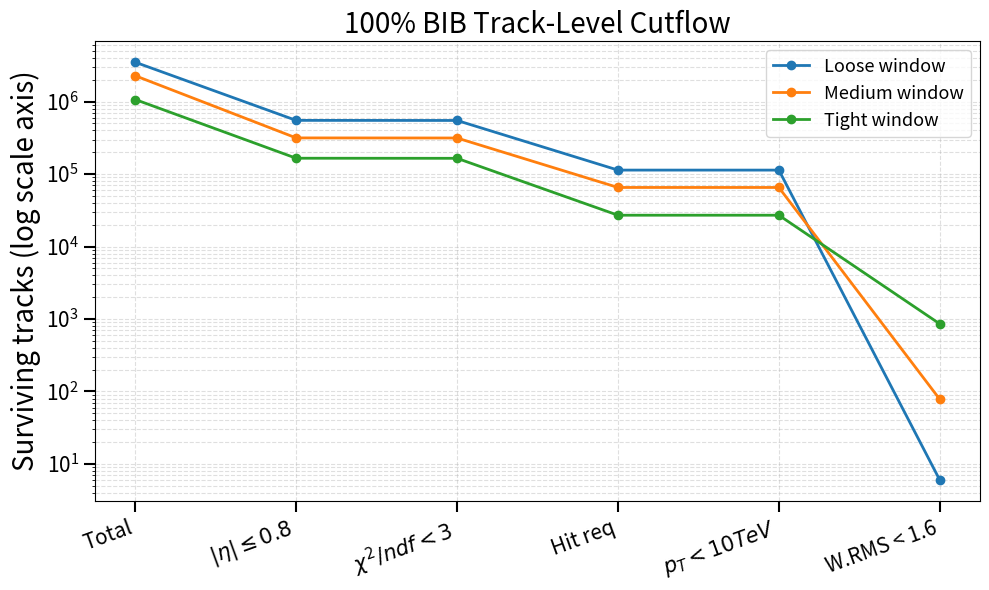

The matplotlib source for this figure: (Note: this script raises an exception after producing the figure.)
import matplotlib.pyplot as plt
import numpy as np

loose  = [3499110, 551402, 549865, 113591, 113544, 6]
medium = [2278715, 315934, 314930, 65408, 65389, 78]
tight  = [1070336, 165640, 165191, 27081, 27076, 857]

loose_arr = np.array(loose, dtype=float)
medium_arr = np.array(medium, dtype=float)
tight_arr = np.array(tight, dtype=float)

windows = ["Loose", "Medium", "Tight"]
cuts = [
    "Total",
    r"$|\eta| \leq 0.8$",
    r"$\chi^2/ndf < 3$",
    "Hit req",
    r"$p_T < 10 TeV$",
    "W.RMS < 1.6"
]

cuts_efficiency = [
        "eta / total",
        "chi2 / eta",
        "outer / chi2",
        "high pT / outer",
        "velo wrms / high pT",
        "final / total"
    ]

########### helpers ###############

def add_labels(x, y):
    for xi, yi in zip(x, y):
        plt.text(
            xi,
            yi * 1.2, # shifting up - see if still helpful with larger fontsize              
            f"{yi:,}", # adding commas               
            ha='center',
            va='bottom',
            fontsize=12,
            rotation=0
        )

def make_pieces(arr):
    total, eta, chi2, outer, highpt, wrms = arr
    return [
        total - eta,
        eta - chi2,
        chi2 - outer,
        outer - highpt,
        highpt - wrms,
        wrms
    ]


def per_cut_eff(counts):
    total, eta, chi2, outer, highpt, wrms = counts
    return np.array([
        eta / total,
        chi2 / eta,
        outer / chi2,
        highpt / outer,
        wrms / highpt,
        wrms / total
    ])


########### plotting code ###############


def make_reg_cutflow():
    x = np.arange(len(cuts))

    plt.figure(figsize=(10, 6))

    plt.plot(x, loose,  marker='o', linewidth=2, label='Loose window')
    plt.plot(x, medium, marker='o', linewidth=2, label='Medium window')
    plt.plot(x, tight,  marker='o', linewidth=2, label='Tight window')

    # add_labels(x, loose)
    # add_labels(x, medium)
    # add_labels(x, tight)

    plt.xticks(x, cuts, rotation=20, ha='right', fontsize=20)
    plt.yticks(fontsize=16)
    plt.tick_params(axis="both", length=8, width=1.5, labelsize=15)
    plt.yscale('log')
    plt.ylabel("Surviving tracks (log scale axis)", fontsize=20)
    plt.title("100% BIB Track-Level Cutflow", fontsize=20)
    plt.grid(True, which='both', linestyle='--', alpha=0.4)
    plt.legend(fontsize=13)
    plt.tight_layout()
    plt.savefig("pdf/cutflow.pdf")
    print("cutflow diagram saved to pdf/cutflow.pdf")


def make_mira_cutflow():
    loose_p  = make_pieces(loose)
    medium_p = make_pieces(medium)
    tight_p  = make_pieces(tight)

    all_pieces = np.array([loose_p, medium_p, tight_p])

    # convert to percentages
    totals = np.array([loose[0], medium[0], tight[0]])
    all_pct = all_pieces / totals[:, None] * 100

    stack_labels = [
        "Fail eta",
        "Fail chi2 after eta",
        "Fail outer barrel after chi2",
        "Fail high pT after outer",
        "Fail velo wrms after high pT",
        "Pass final"
    ]

    fig, ax = plt.subplots(figsize=(8, 6))

    x = np.arange(len(windows))
    bottom = np.zeros(len(windows))

    for i in range(len(stack_labels)):
        values = all_pct[:, i]
        ax.bar(x, values, bottom=bottom, label=stack_labels[i])
        
        # OPTIONAL: add labels inside bars (only if big enough)
        for j in range(len(x)):
            if values[j] > 2:  # avoid clutter
                ax.text(
                    x[j],
                    bottom[j] + values[j]/2,
                    f"{values[j]:.1f}%",
                    ha='center',
                    va='center',
                    fontsize=8
                )
        bottom += values

    ax.set_xticks(x)
    ax.set_xticklabels(windows)
    ax.set_ylabel("Percent of total tracks")
    ax.set_title("100% BIB Stacked Cutflow Comparison")

    ax.legend(fontsize=8, bbox_to_anchor=(1.02, 1), loc='upper left')

    plt.tight_layout()
    plt.savefig("pdf/stacked_cutflow_all.pdf", bbox_inches="tight")
    plt.show()


def efficiency_heatmap():
    
    data_eff = np.vstack([
        per_cut_eff(loose_arr),
        per_cut_eff(medium_arr),
        per_cut_eff(tight_arr)
    ]) * 100  # convert to percent

    data_rej = 100 - data_eff

    fig, ax = plt.subplots(figsize=(10, 3.8))

    im = ax.imshow(data_rej, aspect="auto", cmap="viridis")

    # axis labels
    ax.set_xticks(np.arange(len(cuts_efficiency)))
    ax.set_xticklabels(cuts_efficiency, rotation=10, ha="right")
    ax.set_yticks(np.arange(len(windows)))
    ax.set_yticklabels(windows)

    ax.set_title("100% BIB Cutflow Step Rejection Heatmap")
    ax.set_ylabel("Timing window")

    # write values in each cell
    for i in range(data_rej.shape[0]):
        for j in range(data_rej.shape[1]):
            val = data_rej[i, j]
            text_color = "white" if val < 50 else "black"
            if val >= 0.1:
                label = f"{val:.2f}%"
            else:
                label = f"{val:.3f}%"
            ax.text(j, i, label, ha="center", va="center", color=text_color, fontsize=9)

    cbar = plt.colorbar(im, ax=ax)
    cbar.set_label("Step rejection (%)")

    plt.tight_layout()
    plt.savefig("pdf/bib_cutflow_heatmap.pdf", bbox_inches="tight")
    plt.show()


def cut_efficiencies_bar():
    loose_eff  = per_cut_eff(loose) * 100
    medium_eff = per_cut_eff(medium) * 100
    tight_eff  = per_cut_eff(tight) * 100

    loose_rej  = 100 - loose_eff
    medium_rej = 100 - medium_eff
    tight_rej  = 100 - tight_eff
    
    x = np.arange(len(cuts_efficiency))
    w = 0.24

    fig, ax = plt.subplots(figsize=(9, 5))

    bars1 = ax.bar(x - w, loose_rej,  width=w, label="Loose")
    bars2 = ax.bar(x,     medium_rej, width=w, label="Medium")
    bars3 = ax.bar(x + w, tight_rej,  width=w, label="Tight")

    ax.set_xticks(x)
    ax.set_xticklabels(cuts_efficiency)
    ax.set_ylabel("Rejection (%)")
    ax.set_title("100% BIB Cutflow Step Rejection")
    ax.legend()

    # add labels
    for bars in [bars1, bars2, bars3]:
        for b in bars:
            h = b.get_height()
            ax.text(
                b.get_x() + b.get_width()/2,
                h + 1,
                f"{h:.2f}%",
                ha="center",
                va="bottom",
                fontsize=8
            )


    plt.tight_layout()
    plt.savefig("pdf/bib_per_cut_rejections.pdf", bbox_inches="tight")
    plt.show()


make_reg_cutflow()
make_mira_cutflow()
efficiency_heatmap()
cut_efficiencies_bar()
